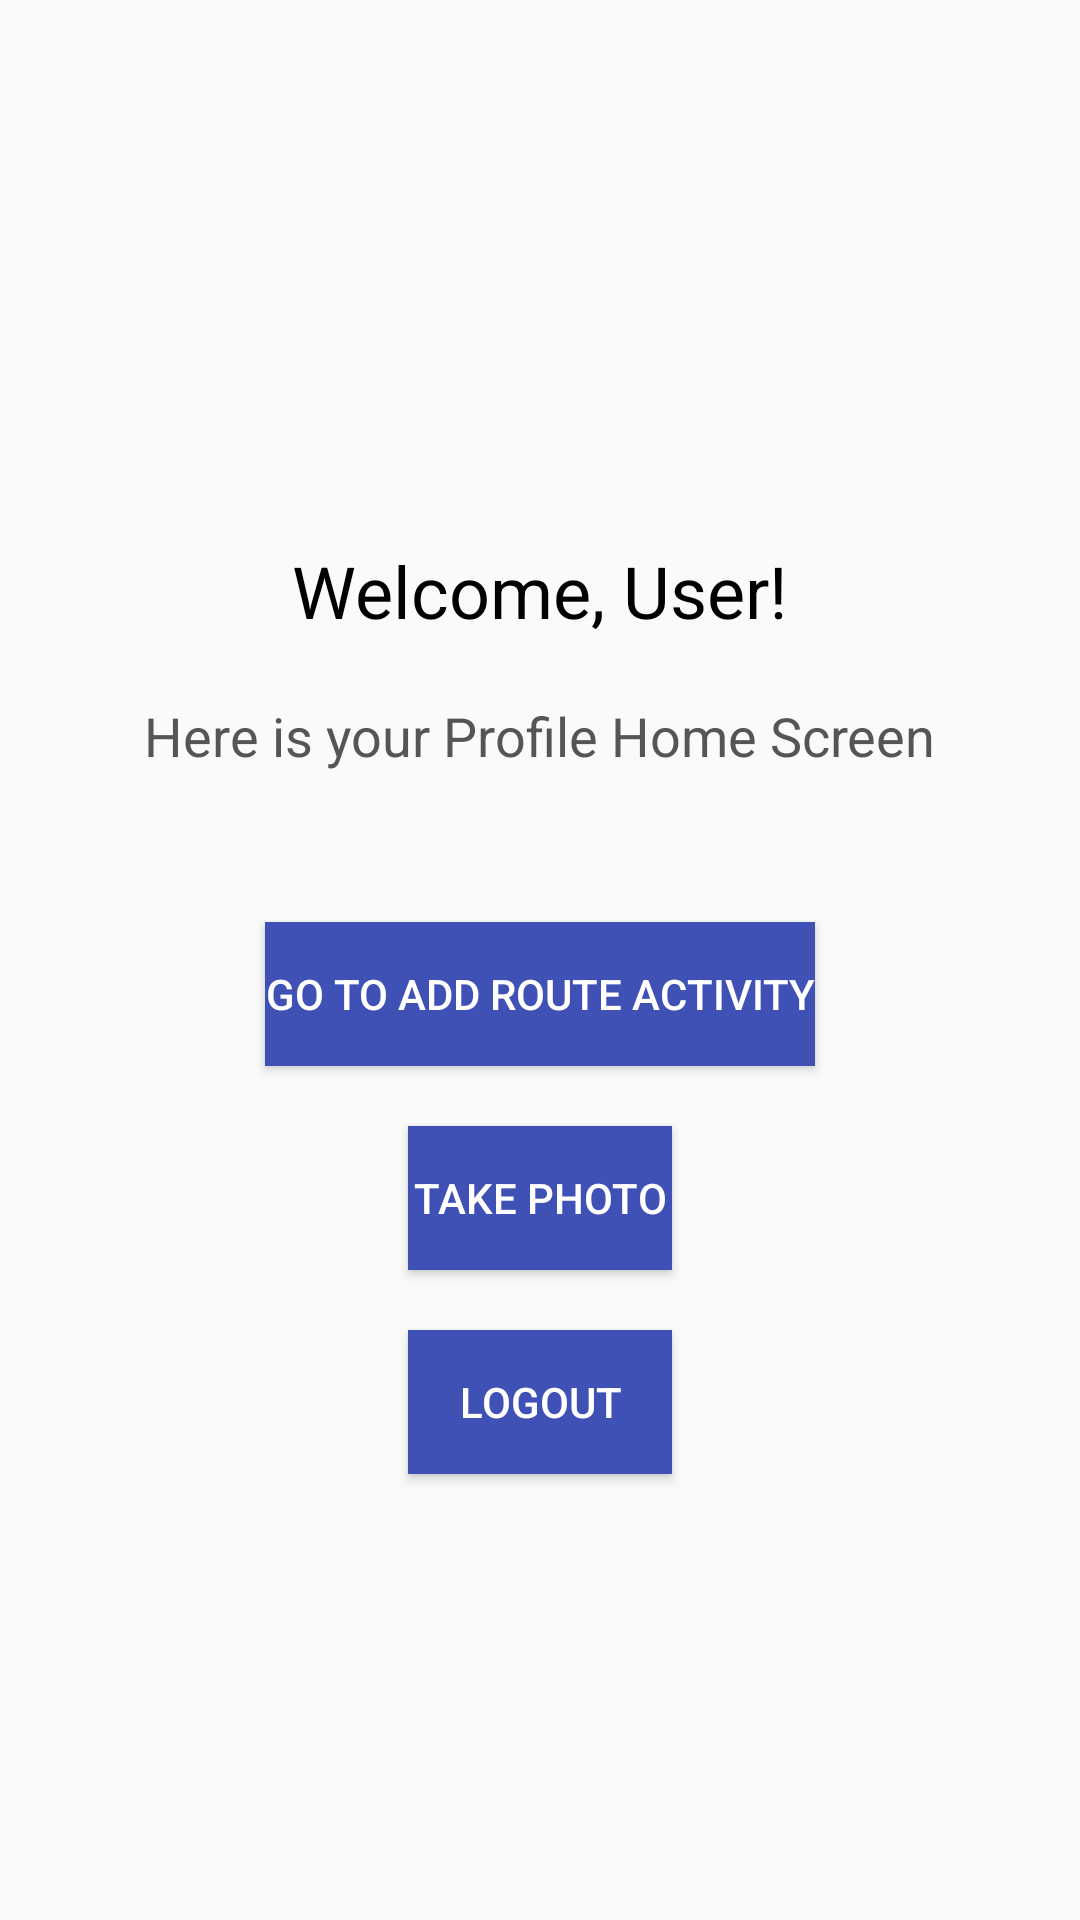

The Android layout XML behind this screen, and the referenced resources:
<!-- AndroidManifest.xml: application theme Theme.TrailForge -->
<!-- res/layout/activity_home.xml -->
<?xml version="1.0" encoding="utf-8"?>
<LinearLayout xmlns:android="http://schemas.android.com/apk/res/android"
    android:layout_width="match_parent"
    android:layout_height="match_parent"
    android:orientation="vertical"
    android:padding="16dp"
    android:gravity="center">

    
    <TextView
        android:id="@+id/welcomeText"
        android:layout_width="wrap_content"
        android:layout_height="wrap_content"
        android:text="Welcome, User!"
        android:textSize="24sp"
        android:textColor="#000000"
        android:paddingBottom="20dp"
        android:layout_marginTop="32dp"/>

    
    <TextView
        android:id="@+id/profileInfo"
        android:layout_width="wrap_content"
        android:layout_height="wrap_content"
        android:text="Here is your Profile Home Screen"
        android:textSize="18sp"
        android:textColor="#555555"
        android:paddingBottom="30dp"/>

    

    
    <Button
        android:id="@+id/addRouteButton"
        android:layout_width="wrap_content"
        android:layout_height="wrap_content"
        android:layout_marginTop="20dp"
        android:background="#3F51B5"
        android:text="Go to Add Route Activity"
        android:textColor="@android:color/white" />

    <Button
        android:id="@+id/takePhotoButton"
        android:layout_width="wrap_content"
        android:layout_height="wrap_content"
        android:layout_marginTop="20dp"
        android:background="#3F51B5"
        android:text="Take Photo"
        android:textColor="@android:color/white" />

    <Button
        android:id="@+id/logoutButton"
        android:layout_width="wrap_content"
        android:layout_height="wrap_content"
        android:layout_marginTop="20dp"
        android:background="#3F51B5"
        android:text="Logout"
        android:textColor="@android:color/white" />





</LinearLayout>
<!-- resources referenced by this layout -->
<resources>
  <style name="Theme.TrailForge" parent="Theme.AppCompat.Light.NoActionBar">
          
          <item name="colorPrimary">@color/purple_500</item>
          <item name="colorPrimaryDark">@color/purple_700</item>
          <item name="colorAccent">@color/teal_200</item>
      </style>
  <!-- not gathered from this repository: default colours our renderer supplied (Android Studio template values) -->
  <color name="purple_500">#FF6200EE</color>
  <color name="purple_700">#FF3700B3</color>
  <color name="teal_200">#FF03DAC5</color>
</resources>
